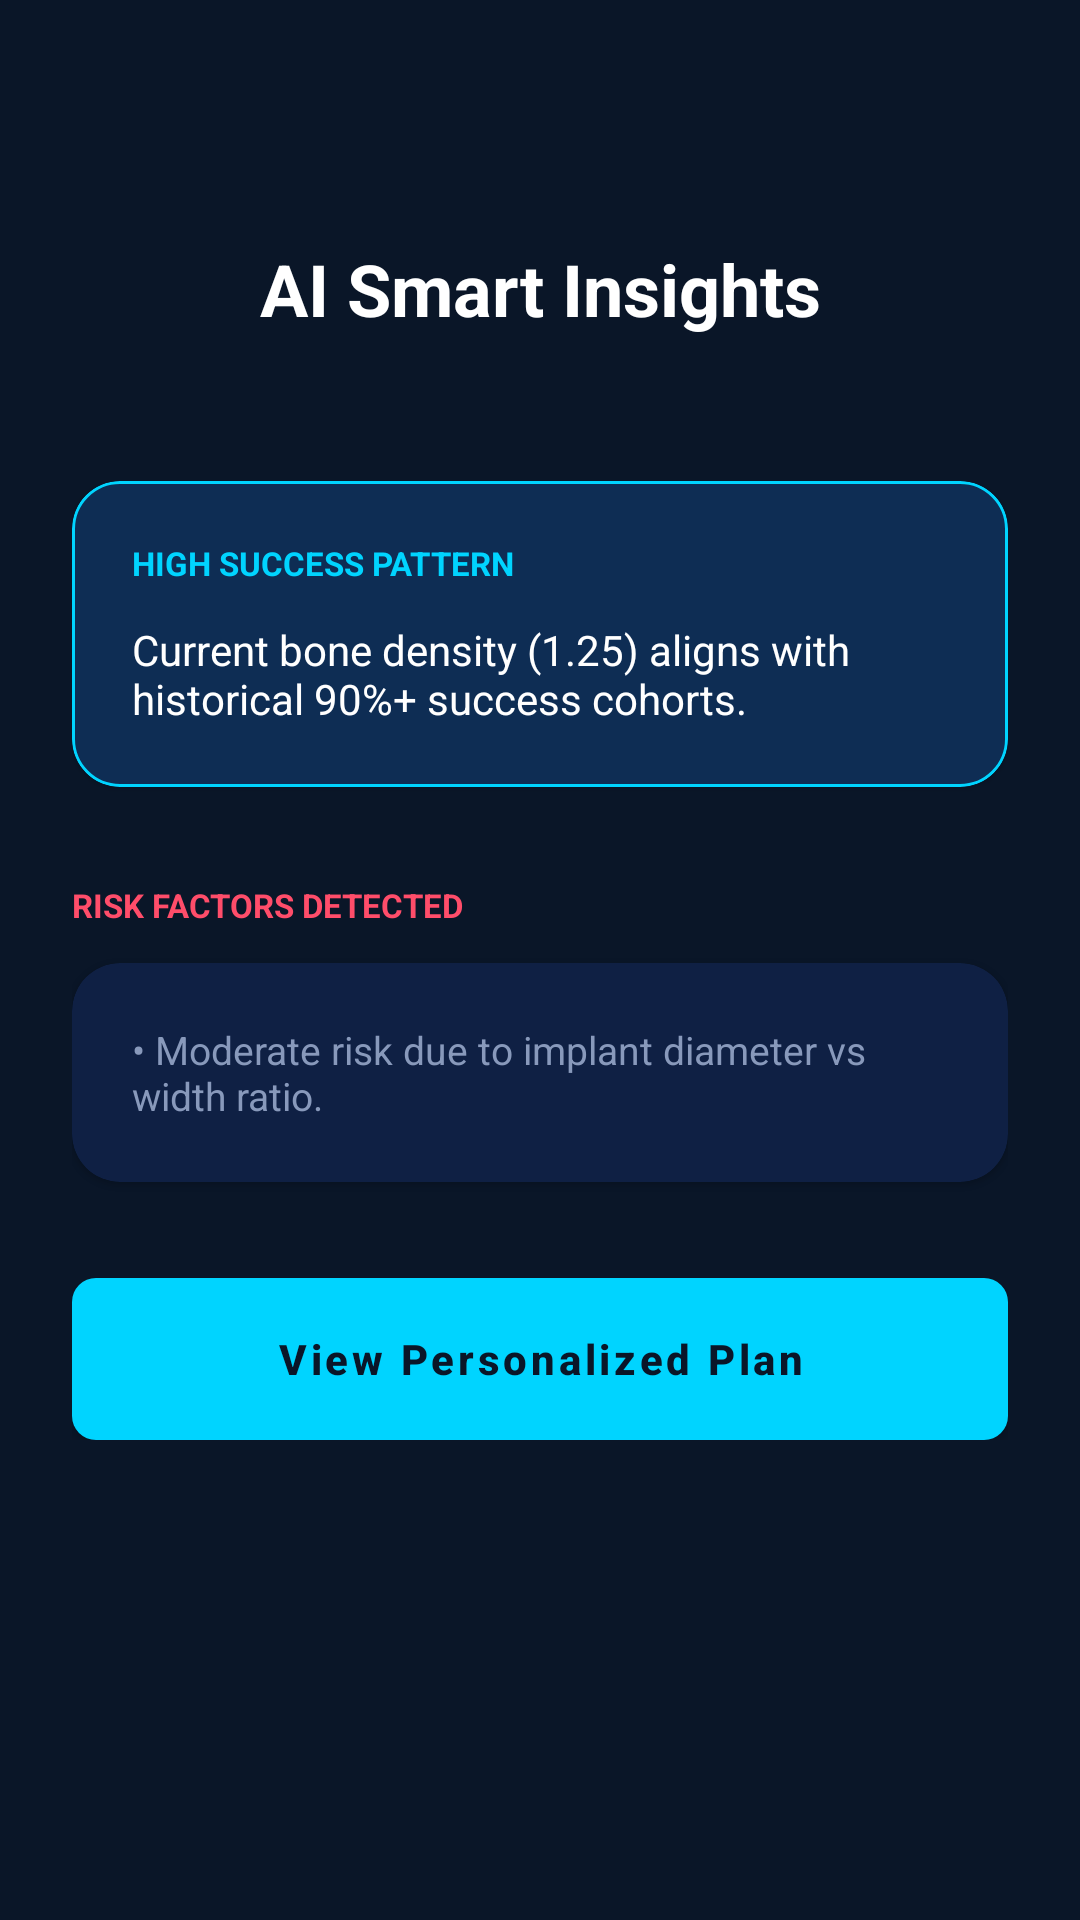

This screen was rendered from an Android layout file. Write that file and the resources it references.
<!-- AndroidManifest.xml: application theme Theme.ImplantIQ -->
<!-- res/layout/activity_ai_insights.xml -->
<?xml version="1.0" encoding="utf-8"?>
<androidx.constraintlayout.widget.ConstraintLayout xmlns:android="http://schemas.android.com/apk/res/android"
    xmlns:app="http://schemas.android.com/apk/res-auto"
    android:layout_width="match_parent"
    android:layout_height="match_parent"
    android:background="@color/background">

    <ImageButton
        android:id="@+id/btn_back"
        android:layout_width="48dp"
        android:layout_height="48dp"
        android:layout_margin="16dp"
        android:background="?attr/selectableItemBackgroundBorderless"
        android:src="@drawable/ic_back"
        app:layout_constraintStart_toStartOf="parent"
        app:layout_constraintTop_toTopOf="parent"
        app:tint="@color/white" />

    <TextView
        android:id="@+id/tv_title"
        android:layout_width="wrap_content"
        android:layout_height="wrap_content"
        android:layout_marginTop="16dp"
        android:text="AI Smart Insights"
        android:textColor="@color/white"
        android:textSize="24sp"
        android:textStyle="bold"
        app:layout_constraintEnd_toEndOf="parent"
        app:layout_constraintStart_toStartOf="parent"
        app:layout_constraintTop_toBottomOf="@id/btn_back" />

    <ScrollView
        android:layout_width="match_parent"
        android:layout_height="0dp"
        android:layout_marginTop="24dp"
        app:layout_constraintBottom_toBottomOf="parent"
        app:layout_constraintTop_toBottomOf="@id/tv_title">

        <LinearLayout
            android:layout_width="match_parent"
            android:layout_height="wrap_content"
            android:orientation="vertical"
            android:padding="24dp">

            <com.google.android.material.card.MaterialCardView
                android:layout_width="match_parent"
                android:layout_height="wrap_content"
                app:cardBackgroundColor="@color/card_inner"
                app:cardCornerRadius="16dp"
                app:strokeColor="@color/accent_cyan"
                app:strokeWidth="1dp">

                <LinearLayout
                    android:layout_width="match_parent"
                    android:layout_height="wrap_content"
                    android:orientation="vertical"
                    android:padding="20dp">

                    <TextView
                        android:layout_width="wrap_content"
                        android:layout_height="wrap_content"
                        android:text="HIGH SUCCESS PATTERN"
                        android:textColor="@color/accent_cyan"
                        android:textSize="11sp"
                        android:textStyle="bold" />

                    <TextView
                        android:layout_width="wrap_content"
                        android:layout_height="wrap_content"
                        android:layout_marginTop="12dp"
                        android:text="Current bone density (1.25) aligns with historical 90%+ success cohorts."
                        android:textColor="@color/white"
                        android:textSize="14sp" />
                </LinearLayout>
            </com.google.android.material.card.MaterialCardView>

            <TextView
                android:layout_width="wrap_content"
                android:layout_height="wrap_content"
                android:layout_marginTop="32dp"
                android:text="RISK FACTORS DETECTED"
                android:textColor="@color/error"
                android:textSize="11sp"
                android:textStyle="bold" />

            <com.google.android.material.card.MaterialCardView
                android:layout_width="match_parent"
                android:layout_height="wrap_content"
                android:layout_marginTop="12dp"
                app:cardBackgroundColor="@color/surface"
                app:cardCornerRadius="16dp">

                <LinearLayout
                    android:layout_width="match_parent"
                    android:layout_height="wrap_content"
                    android:orientation="vertical"
                    android:padding="20dp">

                    <TextView
                        android:layout_width="wrap_content"
                        android:layout_height="wrap_content"
                        android:text="• Moderate risk due to implant diameter vs width ratio."
                        android:textColor="@color/secondary_text"
                        android:textSize="13sp" />
                </LinearLayout>
            </com.google.android.material.card.MaterialCardView>

            <com.google.android.material.button.MaterialButton
                android:id="@+id/btn_recommendation"
                android:layout_width="match_parent"
                android:layout_height="54dp"
                android:layout_marginTop="32dp"
                android:text="View Personalized Plan"
                android:textColor="@color/background"
                android:textStyle="bold" />

        </LinearLayout>
    </ScrollView>

</androidx.constraintlayout.widget.ConstraintLayout>
<!-- resources referenced by this layout -->
<resources>
  <color name="accent_cyan">#00D4FF</color>
  <color name="background">#0A1628</color>
  <color name="card_inner">#0E2D54</color>
  <color name="error">#FF4D6A</color>
  <color name="secondary_text">#8899BB</color>
  <color name="surface">#0F2044</color>
  <color name="white">#FFFFFFFF</color>
  <style name="Theme.ImplantIQ" parent="Theme.MaterialComponents.DayNight.NoActionBar">
          
          <item name="colorPrimary">@color/accent_cyan</item>
          <item name="colorPrimaryVariant">@color/accent_cyan</item>
          <item name="colorOnPrimary">@color/background</item>
          
          <item name="colorSecondary">@color/accent_cyan</item>
          <item name="colorSecondaryVariant">@color/accent_cyan</item>
          <item name="colorOnSecondary">@color/background</item>
          
          <item name="android:statusBarColor">@color/background</item>
          
          <item name="android:windowBackground">@color/background</item>
  
          <item name="android:textColorPrimary">@color/white</item>
          <item name="android:textColorSecondary">@color/secondary_text</item>
          <item name="android:textColorHint">@color/hint_text</item>
  
          <item name="materialButtonStyle">@style/Widget.ImplantIQ.Button</item>
          <item name="textInputStyle">@style/Widget.ImplantIQ.TextInputLayout</item>
          <item name="bottomNavigationStyle">@style/Widget.ImplantIQ.BottomNavigationView</item>
      </style>
  <color name="hint_text">#445577</color>
  <style name="Widget.ImplantIQ.Button" parent="Widget.MaterialComponents.Button">
          <item name="android:insetTop">0dp</item>
          <item name="android:insetBottom">0dp</item>
          <item name="cornerRadius">8dp</item>
          <item name="android:textColor">@color/background</item>
          <item name="backgroundTint">@color/accent_cyan</item>
          <item name="android:textAllCaps">false</item>
          <item name="android:textStyle">bold</item>
      </style>
  <style name="Widget.ImplantIQ.TextInputLayout" parent="Widget.MaterialComponents.TextInputLayout.OutlinedBox">
          <item name="boxStrokeColor">@color/accent_cyan</item>
          <item name="hintTextColor">@color/accent_cyan</item>
          <item name="android:textColorHint">@color/secondary_text</item>
          <item name="boxStrokeWidth">1dp</item>
          <item name="boxCornerRadiusTopStart">8dp</item>
          <item name="boxCornerRadiusTopEnd">8dp</item>
          <item name="boxCornerRadiusBottomStart">8dp</item>
          <item name="boxCornerRadiusBottomEnd">8dp</item>
          <item name="android:textColor">@color/white</item>
      </style>
  <style name="Widget.ImplantIQ.BottomNavigationView" parent="Widget.MaterialComponents.BottomNavigationView">
          <item name="backgroundTint">@color/surface</item>
          <item name="itemIconTint">@color/bottom_nav_color_selector</item>
          <item name="itemTextColor">@color/bottom_nav_color_selector</item>
      </style>
</resources>
